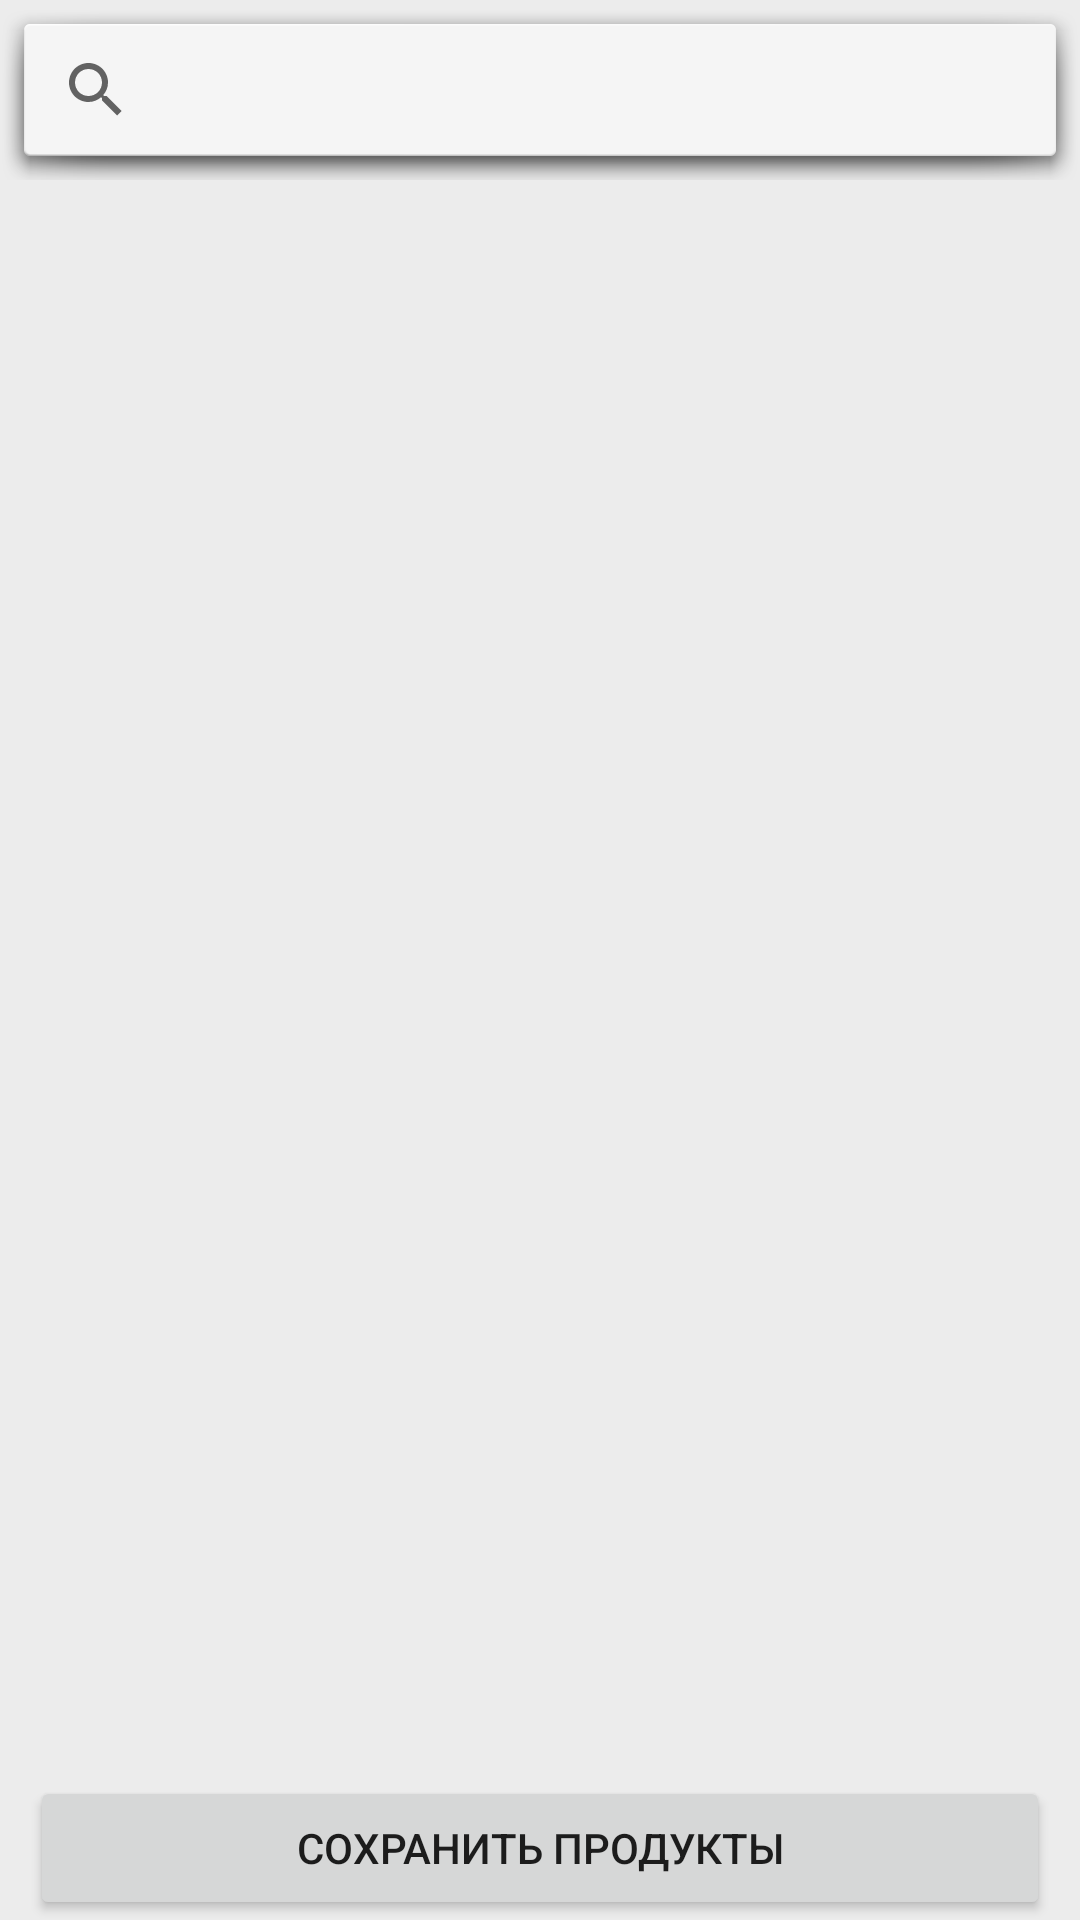

Reconstruct the res/layout file that produces this screen, plus the resources it refers to.
<!-- AndroidManifest.xml: application theme Theme.CameraPhone -->
<!-- res/layout/activity_ingredients.xml -->
<?xml version="1.0" encoding="utf-8"?>
<androidx.constraintlayout.widget.ConstraintLayout xmlns:android="http://schemas.android.com/apk/res/android"
    xmlns:app="http://schemas.android.com/apk/res-auto"
    android:layout_width="match_parent"
    android:layout_height="match_parent"
    xmlns:tools="http://schemas.android.com/tools"
    android:background="@color/white_01"
    tools:context=".presentation.presenters.ui.IngredientsActivity">

        <SearchView
            android:id="@+id/product_search"
            android:layout_width="match_parent"
            android:layout_height="60dp"
            android:background="@android:drawable/dialog_holo_light_frame"
            app:layout_constraintCircleRadius="10dp"
            app:layout_constraintEnd_toEndOf="parent"
            app:layout_constraintHorizontal_bias="0.5"
            app:layout_constraintStart_toStartOf="parent"
            app:layout_constraintTop_toTopOf="parent" />


        <androidx.recyclerview.widget.RecyclerView
            android:id="@+id/rc_view"
            android:layout_width="match_parent"
            android:layout_height="0dp"
            app:layout_constraintBottom_toTopOf="@id/btn_save"
            app:layout_constraintEnd_toEndOf="parent"
            app:layout_constraintHorizontal_bias="0.5"
            app:layout_constraintStart_toStartOf="parent"
            app:layout_constraintTop_toBottomOf="@+id/product_search" />

        <Button
            android:id="@+id/btn_save"
            android:layout_width="match_parent"
            android:layout_height="wrap_content"
            android:layout_marginHorizontal="10dp"
            android:text="Сохранить продукты"
            app:layout_constraintBottom_toBottomOf="parent"
            app:layout_constraintEnd_toEndOf="parent"
            app:layout_constraintHorizontal_bias="0.5"
            app:layout_constraintStart_toStartOf="parent" />

</androidx.constraintlayout.widget.ConstraintLayout>
<!-- resources referenced by this layout -->
<resources>
  <color name="white_01">#ECECEC</color>
  <style name="Theme.CameraPhone" parent="Theme.MaterialComponents.DayNight.DarkActionBar">
          
          <item name="colorPrimary">@color/color_primary</item>
          <item name="colorPrimaryVariant">@color/purple_700</item>
          <item name="colorOnPrimary">@color/white</item>
          
          <item name="colorSecondary">@color/teal_200</item>
          <item name="colorSecondaryVariant">@color/teal_700</item>
          <item name="colorOnSecondary">@color/black</item>
          
          <item name="android:statusBarColor" tools:targetApi="l">?attr/colorPrimaryVariant</item>
          
      </style>
  <color name="color_primary">#DC7100</color>
  <color name="purple_700">#FF3700B3</color>
  <color name="white">#FFFFFFFF</color>
  <color name="teal_200">#FF03DAC5</color>
  <color name="teal_700">#FF018786</color>
  <color name="black">#FF000000</color>
</resources>
